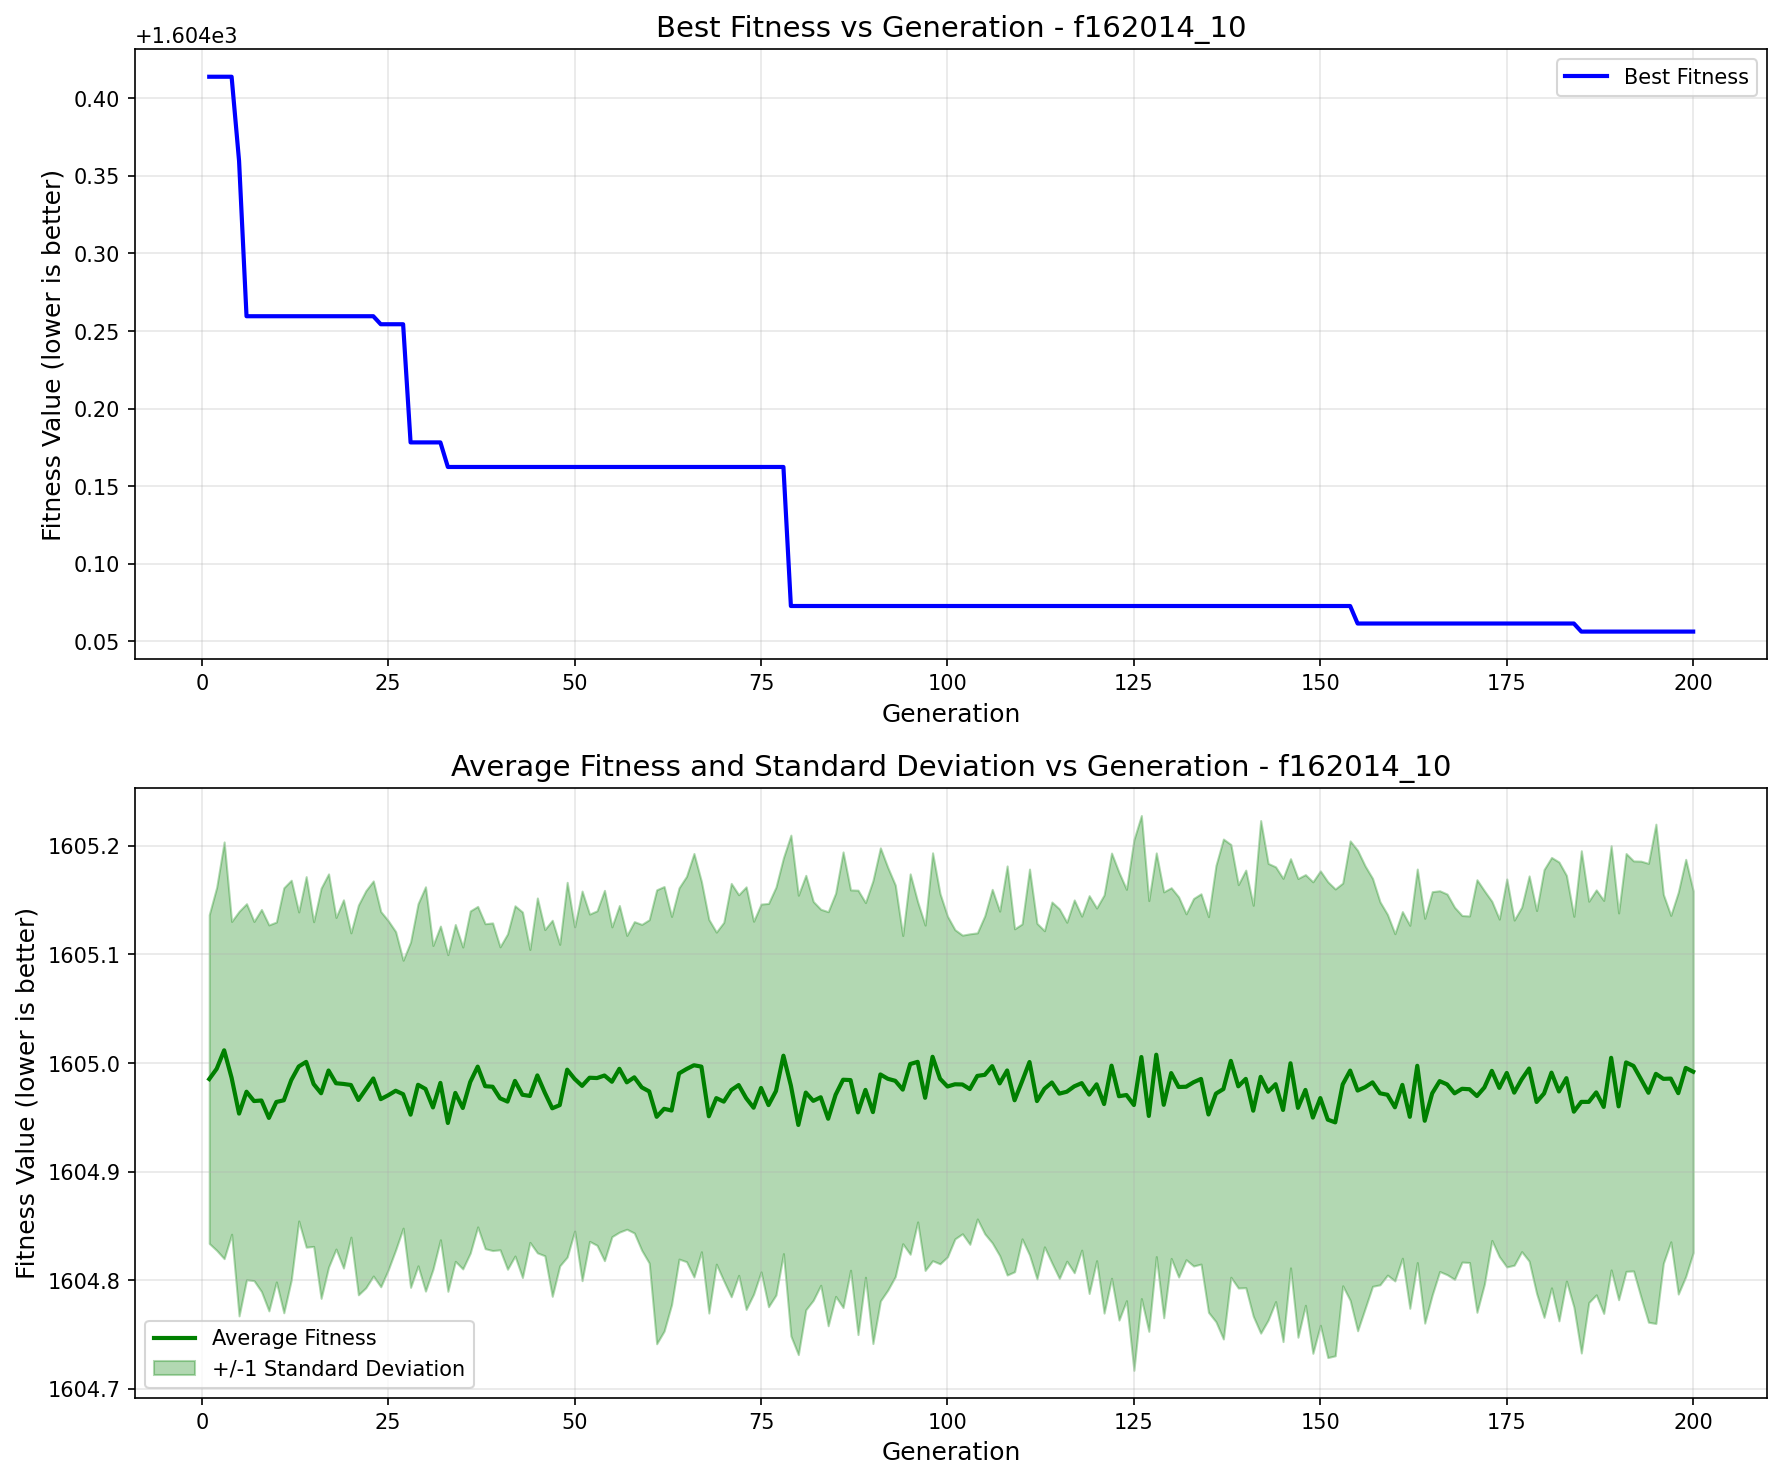

The file beside this chart, header and first rows:
generation, best_fitness, best_individual, mean_fitness, std_dev
1, 1604, [0, 0, 0, 1, 0, 1, 1, 0, 0, 1, 1, 1, 0, …, 1605, 0.1514
2, 1604, [0, 0, 0, 1, 0, 1, 1, 0, 0, 1, 1, 1, 0, …, 1605, 0.1673
3, 1604, [0, 0, 0, 1, 0, 1, 1, 0, 0, 1, 1, 1, 0, …, 1605, 0.1919
4, 1604, [0, 0, 0, 1, 0, 1, 1, 0, 0, 1, 1, 1, 0, …, 1605, 0.144
5, 1604, [0, 0, 0, 1, 0, 1, 1, 0, 0, 2, 1, 1, 0, …, 1605, 0.1863
6, 1604, [0, 1, 0, 0, 1, 1, 3, 1, 0, 0, 1, 1, 2, …, 1605, 0.1732
7, 1604, [0, 1, 0, 0, 1, 1, 3, 1, 0, 0, 1, 1, 2, …, 1605, 0.1654
8, 1604, [0, 1, 0, 0, 1, 1, 3, 1, 0, 0, 1, 1, 2, …, 1605, 0.176
9, 1604, [0, 1, 0, 0, 1, 1, 3, 1, 0, 0, 1, 1, 2, …, 1605, 0.1777
10, 1604, [0, 1, 0, 0, 1, 1, 3, 1, 0, 0, 1, 1, 2, …, 1605, 0.1657
11, 1604, [0, 1, 0, 0, 1, 1, 3, 1, 0, 0, 1, 1, 2, …, 1605, 0.1957
12, 1604, [0, 1, 0, 0, 1, 1, 3, 1, 0, 0, 1, 1, 2, …, 1605, 0.1841
13, 1604, [0, 1, 0, 0, 1, 1, 3, 1, 0, 0, 1, 1, 2, …, 1605, 0.1423
14, 1604, [0, 1, 0, 0, 1, 1, 3, 1, 0, 0, 1, 1, 2, …, 1605, 0.1707
15, 1604, [0, 1, 0, 0, 1, 1, 3, 1, 0, 0, 1, 1, 2, …, 1605, 0.1495
16, 1604, [0, 1, 0, 0, 1, 1, 3, 1, 0, 0, 1, 1, 2, …, 1605, 0.1889
17, 1604, [0, 1, 0, 0, 1, 1, 3, 1, 0, 0, 1, 1, 2, …, 1605, 0.1811
18, 1604, [0, 1, 0, 0, 1, 1, 3, 1, 0, 0, 1, 1, 2, …, 1605, 0.1527
19, 1604, [0, 1, 0, 0, 1, 1, 3, 1, 0, 0, 1, 1, 2, …, 1605, 0.1696
20, 1604, [0, 1, 0, 0, 1, 1, 3, 1, 0, 0, 1, 1, 2, …, 1605, 0.1401
21, 1604, [0, 1, 0, 0, 1, 1, 3, 1, 0, 0, 1, 1, 2, …, 1605, 0.1795
22, 1604, [0, 1, 0, 0, 1, 1, 3, 1, 0, 0, 1, 1, 2, …, 1605, 0.1829
23, 1604, [0, 1, 0, 0, 1, 1, 3, 1, 0, 0, 1, 1, 2, …, 1605, 0.1819
24, 1604, [0, 1, 0, 0, 1, 1, 3, 1, 0, 0, 2, 1, 2, …, 1605, 0.1728
25, 1604, [0, 1, 0, 0, 1, 1, 3, 1, 0, 0, 2, 1, 2, …, 1605, 0.1608
26, 1604, [0, 1, 0, 0, 1, 1, 3, 1, 0, 0, 2, 1, 2, …, 1605, 0.1465
27, 1604, [0, 1, 0, 0, 1, 1, 3, 1, 0, 0, 2, 1, 2, …, 1605, 0.1233
28, 1604, [0, 1, 0, 0, 1, 1, 3, 1, 0, 0, 1, 1, 2, …, 1605, 0.1591
29, 1604, [0, 1, 0, 0, 1, 1, 3, 1, 0, 0, 1, 1, 2, …, 1605, 0.1667
30, 1604, [0, 1, 0, 0, 1, 1, 3, 1, 0, 0, 1, 1, 2, …, 1605, 0.1862
31, 1604, [0, 1, 0, 0, 1, 1, 3, 1, 0, 0, 1, 1, 2, …, 1605, 0.1491
32, 1604, [0, 1, 0, 0, 1, 1, 3, 1, 0, 0, 1, 1, 2, …, 1605, 0.1444
33, 1604, [0, 1, 0, 0, 1, 1, 3, 1, 0, 0, 1, 1, 2, …, 1605, 0.1551
34, 1604, [0, 1, 0, 0, 1, 1, 3, 1, 0, 0, 1, 1, 2, …, 1605, 0.1551
35, 1604, [0, 1, 0, 0, 1, 1, 3, 1, 0, 0, 1, 1, 2, …, 1605, 0.1482
36, 1604, [0, 1, 0, 0, 1, 1, 3, 1, 0, 0, 1, 1, 2, …, 1605, 0.1576
37, 1604, [0, 1, 0, 0, 1, 1, 3, 1, 0, 0, 1, 1, 2, …, 1605, 0.1476
38, 1604, [0, 1, 0, 0, 1, 1, 3, 1, 0, 0, 1, 1, 2, …, 1605, 0.1496
39, 1604, [0, 1, 0, 0, 1, 1, 3, 1, 0, 0, 1, 1, 2, …, 1605, 0.1509
40, 1604, [0, 1, 0, 0, 1, 1, 3, 1, 0, 0, 1, 1, 2, …, 1605, 0.1395
41, 1604, [0, 1, 0, 0, 1, 1, 3, 1, 0, 0, 1, 1, 2, …, 1605, 0.1544
42, 1604, [0, 1, 0, 0, 1, 1, 3, 1, 0, 0, 1, 1, 2, …, 1605, 0.1613
43, 1604, [0, 1, 0, 0, 1, 1, 3, 1, 0, 0, 1, 1, 2, …, 1605, 0.1683
44, 1604, [0, 1, 0, 0, 1, 1, 3, 1, 0, 0, 1, 1, 2, …, 1605, 0.1349
45, 1604, [0, 1, 0, 0, 1, 1, 3, 1, 0, 0, 1, 1, 2, …, 1605, 0.1634
46, 1604, [0, 1, 0, 0, 1, 1, 3, 1, 0, 0, 1, 1, 2, …, 1605, 0.1502
47, 1604, [0, 1, 0, 0, 1, 1, 3, 1, 0, 0, 1, 1, 2, …, 1605, 0.1732
48, 1604, [0, 1, 0, 0, 1, 1, 3, 1, 0, 0, 1, 1, 2, …, 1605, 0.1481
49, 1604, [0, 1, 0, 0, 1, 1, 3, 1, 0, 0, 1, 1, 2, …, 1605, 0.1726
50, 1604, [0, 1, 0, 0, 1, 1, 3, 1, 0, 0, 1, 1, 2, …, 1605, 0.1401
51, 1604, [0, 1, 0, 0, 1, 1, 3, 1, 0, 0, 1, 1, 2, …, 1605, 0.1794
52, 1604, [0, 1, 0, 0, 1, 1, 3, 1, 0, 0, 1, 1, 2, …, 1605, 0.1507
53, 1604, [0, 1, 0, 0, 1, 1, 3, 1, 0, 0, 1, 1, 2, …, 1605, 0.154
54, 1604, [0, 1, 0, 0, 1, 1, 3, 1, 0, 0, 1, 1, 2, …, 1605, 0.1705
55, 1604, [0, 1, 0, 0, 1, 1, 3, 1, 0, 0, 1, 1, 2, …, 1605, 0.1427
56, 1604, [0, 1, 0, 0, 1, 1, 3, 1, 0, 0, 1, 1, 2, …, 1605, 0.1504
57, 1604, [0, 1, 0, 0, 1, 1, 3, 1, 0, 0, 1, 1, 2, …, 1605, 0.1353
58, 1604, [0, 1, 0, 0, 1, 1, 3, 1, 0, 0, 1, 1, 2, …, 1605, 0.1434
59, 1604, [0, 1, 0, 0, 1, 1, 3, 1, 0, 0, 1, 1, 2, …, 1605, 0.1501
60, 1604, [0, 1, 0, 0, 1, 1, 3, 1, 0, 0, 1, 1, 2, …, 1605, 0.1581
... 140 more rows
